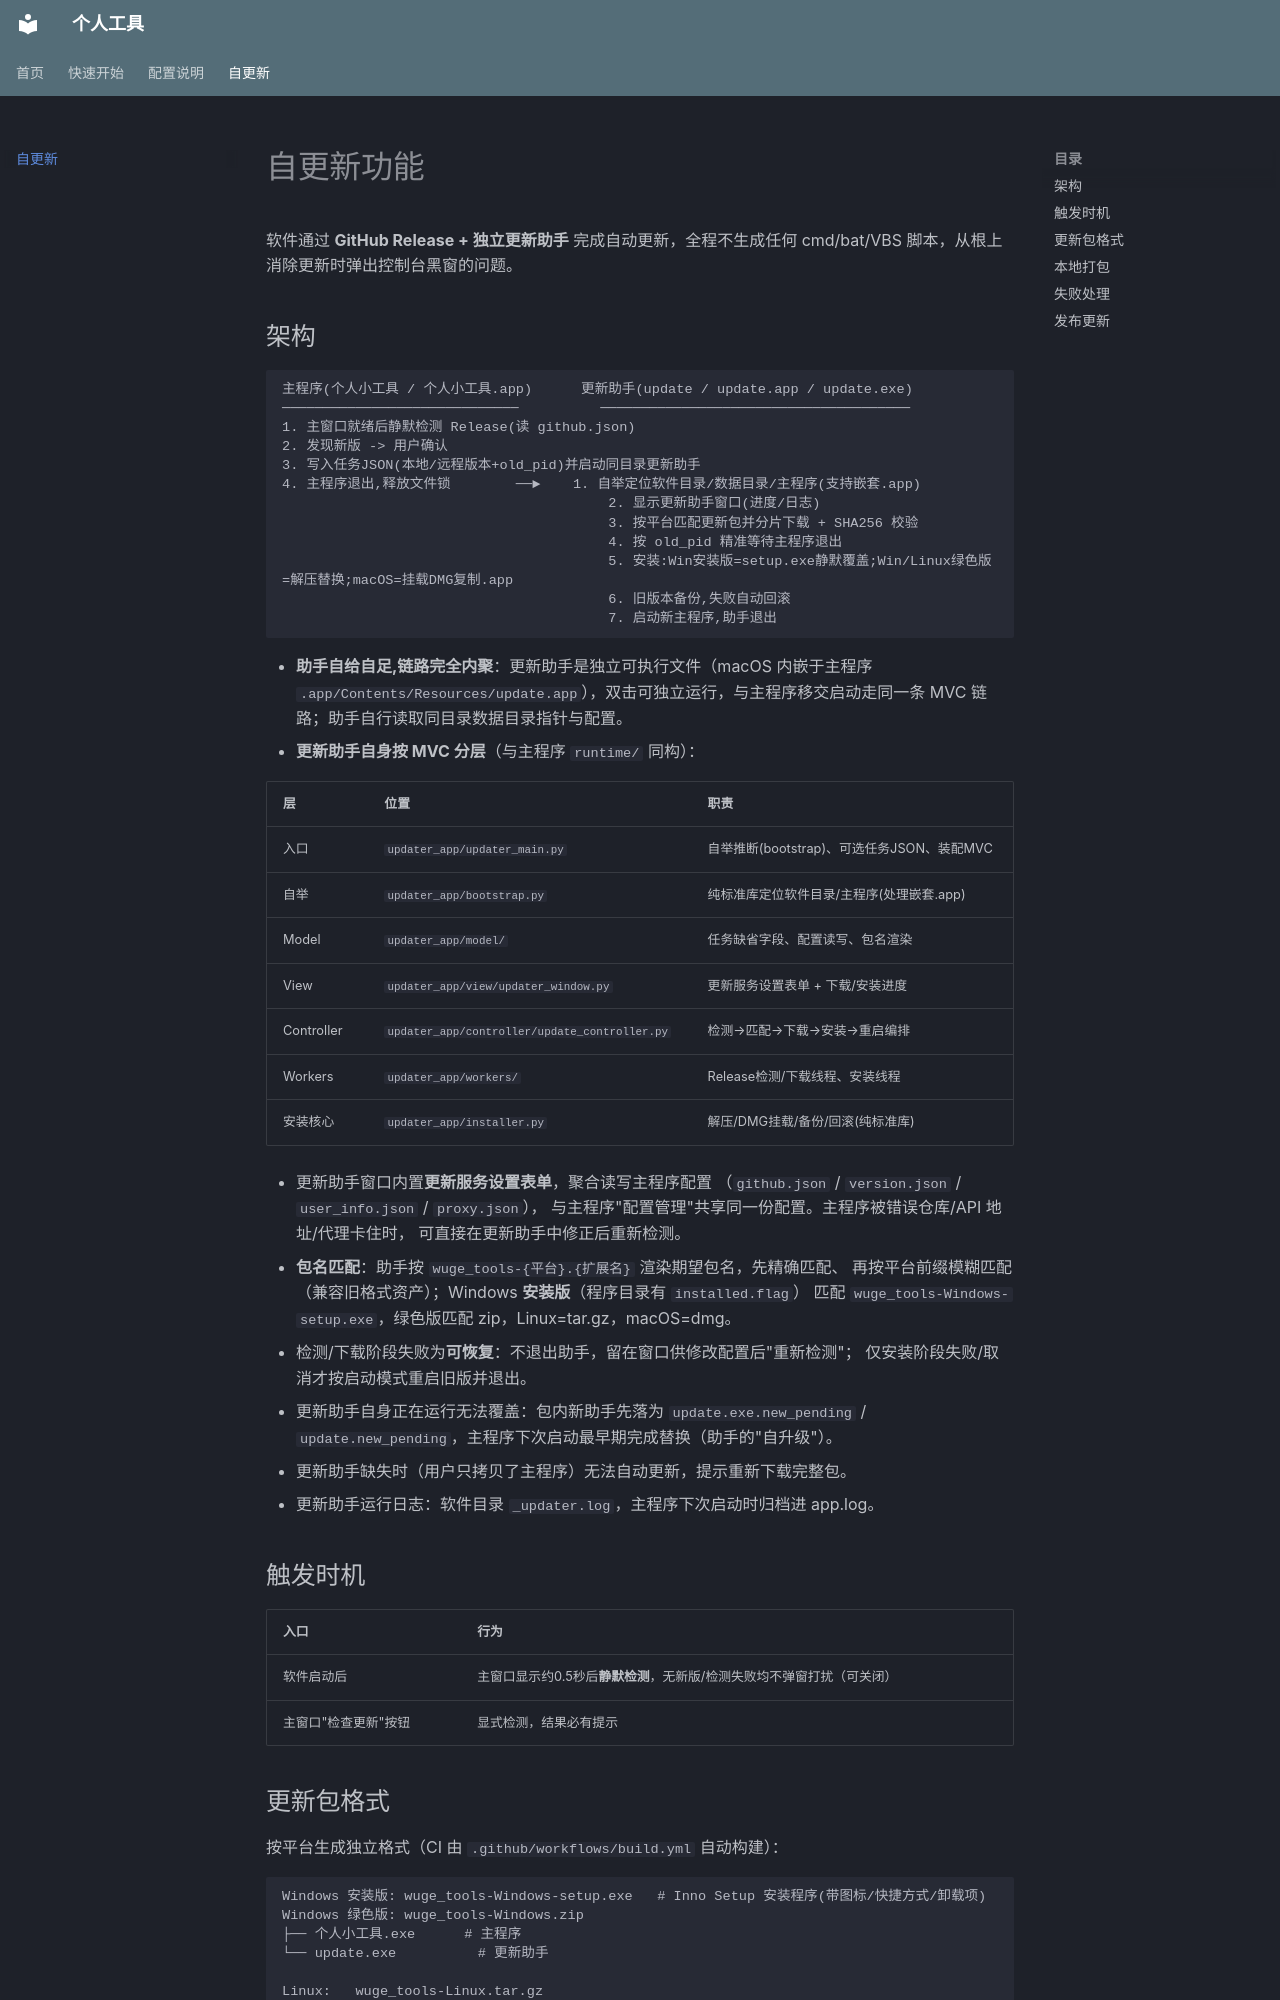

repository: itwuge/wuge_tools · page: update/index.html · generator: mkdocs

# 自更新功能

软件通过 **GitHub Release + 独立更新助手** 完成自动更新，全程不生成任何
cmd/bat/VBS 脚本，从根上消除更新时弹出控制台黑窗的问题。

## 架构

```
主程序(个人小工具 / 个人小工具.app)      更新助手(update / update.app / update.exe)
─────────────────────────────          ──────────────────────────────────────
1. 主窗口就绪后静默检测 Release(读 github.json)
2. 发现新版 -> 用户确认
3. 写入任务JSON(本地/远程版本+old_pid)并启动同目录更新助手
4. 主程序退出,释放文件锁        ──►    1. 自举定位软件目录/数据目录/主程序(支持嵌套.app)
                                        2. 显示更新助手窗口(进度/日志)
                                        3. 按平台匹配更新包并分片下载 + SHA256 校验
                                        4. 按 old_pid 精准等待主程序退出
                                        5. 安装:Win安装版=setup.exe静默覆盖;Win/Linux绿色版=解压替换;macOS=挂载DMG复制.app
                                        6. 旧版本备份,失败自动回滚
                                        7. 启动新主程序,助手退出
```

- **助手自给自足,链路完全内聚**：更新助手是独立可执行文件（macOS 内嵌于主程序
  `.app/Contents/Resources/update.app`），双击可独立运行，与主程序移交启动走同一条
  MVC 链路；助手自行读取同目录数据目录指针与配置。
- **更新助手自身按 MVC 分层**（与主程序 `runtime/` 同构）：

  | 层 | 位置 | 职责 |
  |----|------|------|
  | 入口 | `updater_app/updater_main.py` | 自举推断(bootstrap)、可选任务JSON、装配MVC |
  | 自举 | `updater_app/bootstrap.py` | 纯标准库定位软件目录/主程序(处理嵌套.app) |
  | Model | `updater_app/model/` | 任务缺省字段、配置读写、包名渲染 |
  | View | `updater_app/view/updater_window.py` | 更新服务设置表单 + 下载/安装进度 |
  | Controller | `updater_app/controller/update_controller.py` | 检测→匹配→下载→安装→重启编排 |
  | Workers | `updater_app/workers/` | Release检测/下载线程、安装线程 |
  | 安装核心 | `updater_app/installer.py` | 解压/DMG挂载/备份/回滚(纯标准库) |

- 更新助手窗口内置**更新服务设置表单**，聚合读写主程序配置
  （`github.json` / `version.json` / `user_info.json` / `proxy.json`），
  与主程序"配置管理"共享同一份配置。主程序被错误仓库/API 地址/代理卡住时，
  可直接在更新助手中修正后重新检测。
- **包名匹配**：助手按 `wuge_tools-{平台}.{扩展名}` 渲染期望包名，先精确匹配、
  再按平台前缀模糊匹配（兼容旧格式资产）；Windows **安装版**（程序目录有 `installed.flag`）
  匹配 `wuge_tools-Windows-setup.exe`，绿色版匹配 zip，Linux=tar.gz，macOS=dmg。
- 检测/下载阶段失败为**可恢复**：不退出助手，留在窗口供修改配置后"重新检测"；
  仅安装阶段失败/取消才按启动模式重启旧版并退出。
- 更新助手自身正在运行无法覆盖：包内新助手先落为 `update.exe.new_pending` /
  `update.new_pending`，主程序下次启动最早期完成替换（助手的"自升级"）。
- 更新助手缺失时（用户只拷贝了主程序）无法自动更新，提示重新下载完整包。
- 更新助手运行日志：软件目录 `_updater.log`，主程序下次启动时归档进 app.log。

## 触发时机

| 入口 | 行为 |
|------|------|
| 软件启动后 | 主窗口显示约0.5秒后**静默检测**，无新版/检测失败均不弹窗打扰（可关闭） |
| 主窗口"检查更新"按钮 | 显式检测，结果必有提示 |
